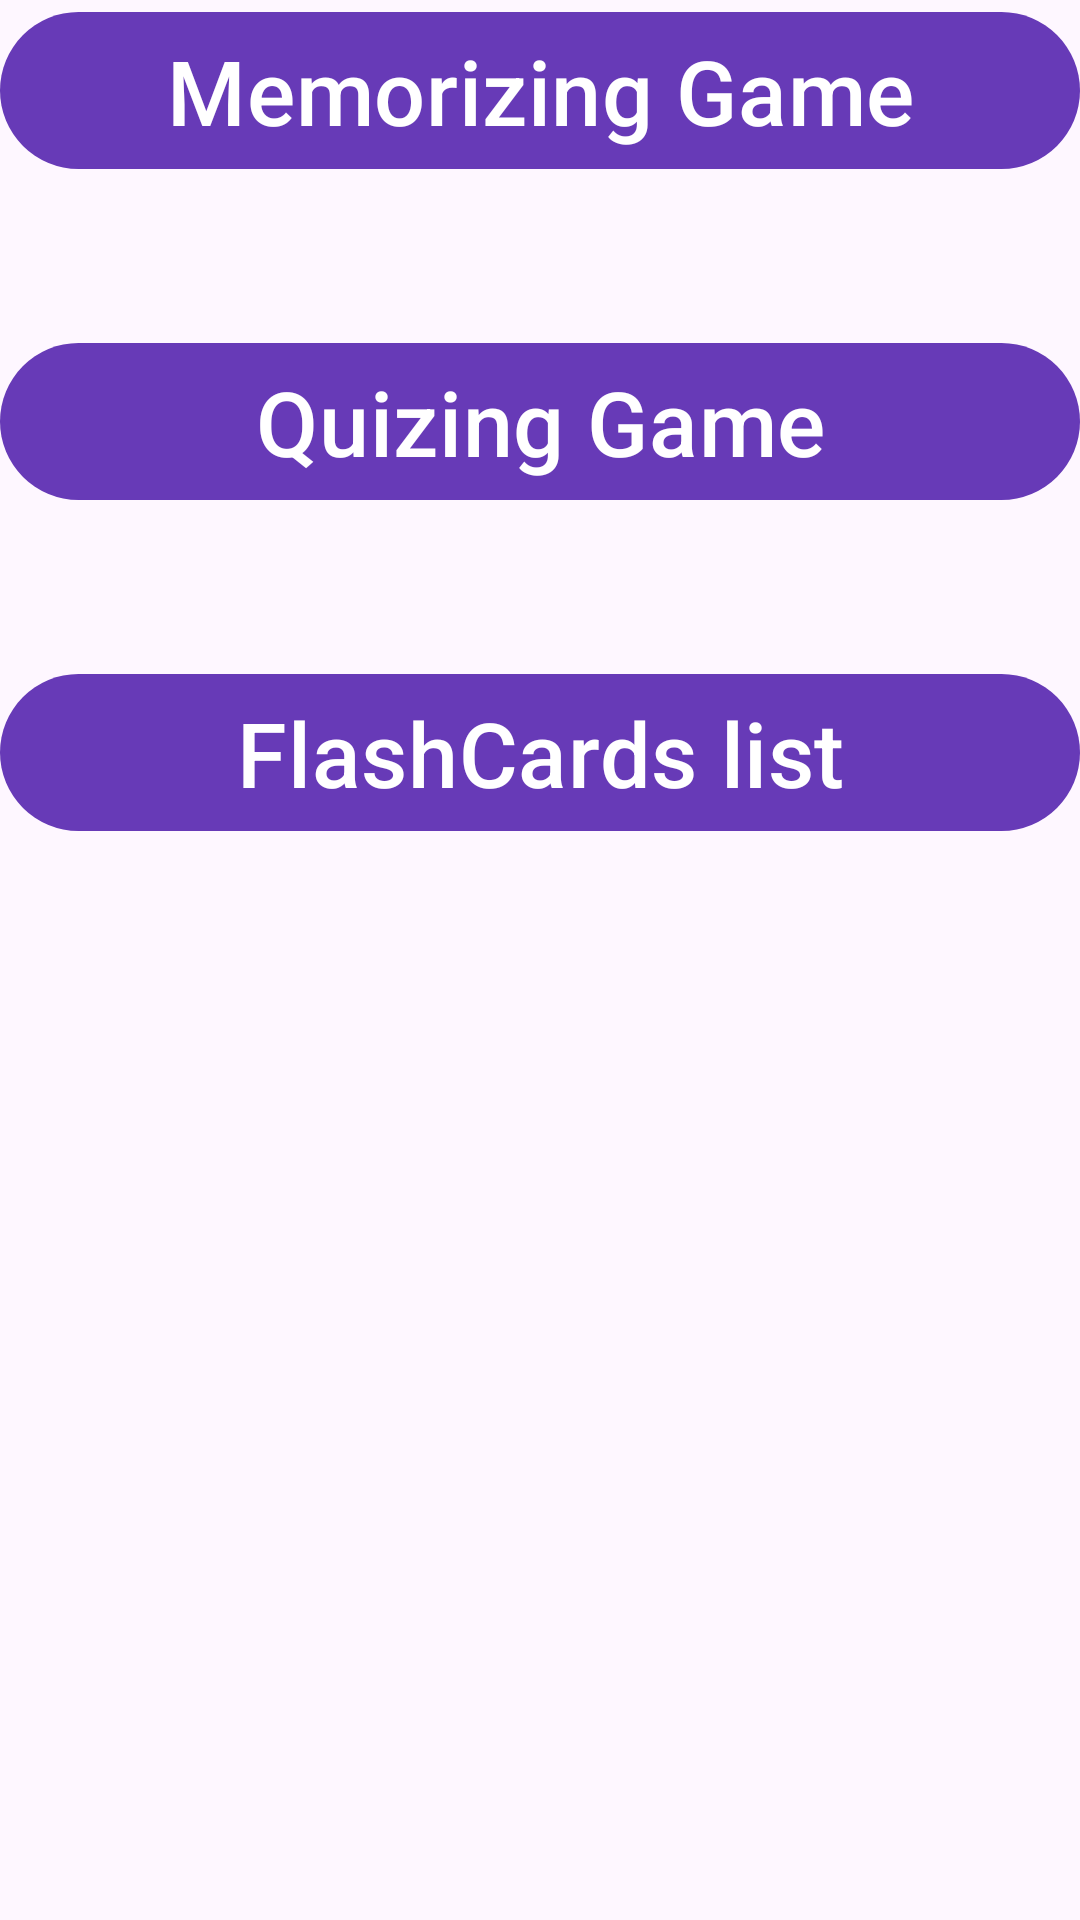

Reconstruct the res/layout file that produces this screen, plus the resources it refers to.
<!-- AndroidManifest.xml: application theme Theme.LengApp -->
<!-- res/layout/activity_option_screen.xml -->
<?xml version="1.0" encoding="utf-8"?>
<LinearLayout
    xmlns:android="http://schemas.android.com/apk/res/android"
    android:id="@+id/main"
    android:layout_width="match_parent"
    android:layout_height="wrap_content"
    android:orientation="vertical"
    android:layout_gravity="center">


    <Button
        android:layout_width="match_parent"
        android:layout_height="wrap_content"
        android:text="Memorizing Game"
        android:textSize="30dp"
        android:layout_marginBottom="50dp"
        android:id="@+id/btMemorize"
        />
    <Button
        android:layout_width="match_parent"
        android:layout_height="wrap_content"
        android:text="Quizing Game"
        android:textSize="30dp"
        android:layout_marginBottom="50dp"
        android:id="@+id/btQuiz"
        />
    <Button
        android:layout_width="match_parent"
        android:layout_height="wrap_content"
        android:text="FlashCards list"
        android:textSize="30dp"
        android:layout_marginBottom="50dp"
        android:id="@+id/btCardsList"
        />
</LinearLayout>
<!-- resources referenced by this layout -->
<resources>
  <style name="Theme.LengApp" parent="Base.Theme.LengApp" />
  <style name="Base.Theme.LengApp" parent="Theme.Material3.Light">
  
  
          <item name="colorPrimary">@color/purple_500</item>
          <item name="colorPrimaryVariant">@color/purple_700</item>
          <item name="colorOnPrimary">@color/white</item>
      </style>
  <color name="purple_500">#673AB7</color>
  <color name="purple_700">#673AB7</color>
  <!-- not gathered from this repository: default colours our renderer supplied (Android Studio template values) -->
  <color name="white">#FFFFFFFF</color>
</resources>
